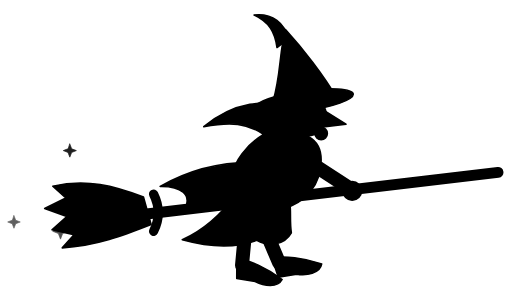
t = 0.00 s
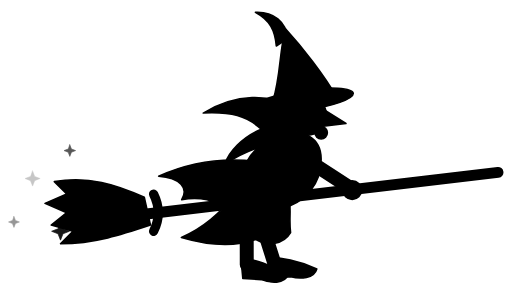
t = 0.18 s
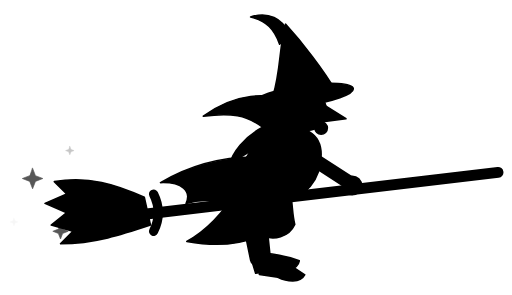
t = 0.53 s
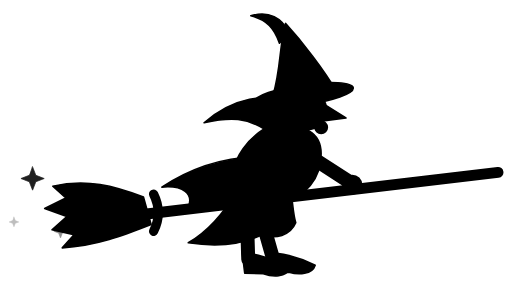
t = 0.70 s
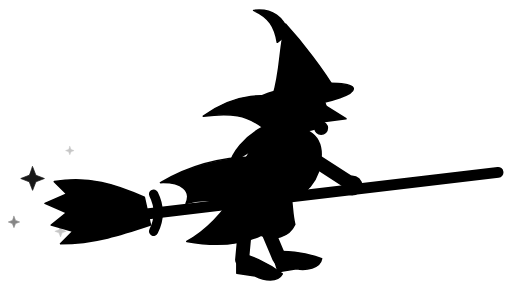
t = 0.88 s
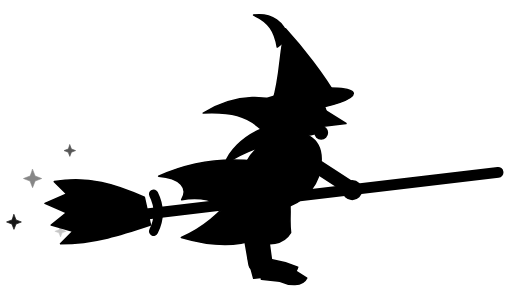
t = 1.23 s

The animated SVG that drew these frames (rendered in a browser with its animation timeline set to each time). Animation: 16 SMIL elements (animate=4,animateTransform=12); one cycle of 1.40 s, repeats indefinitely.

<svg xmlns="http://www.w3.org/2000/svg" width="330" height="190" viewBox="1 1 330 190"><g fill="#000" stroke="#000" stroke-linecap="round" stroke-linejoin="round"><g transform="translate(22 116)"><g><animate attributeName="opacity" values="0;1;0" keyTimes="0;.5;1" dur="1.6s" begin="-0.0s" repeatCount="indefinite"/><g><animateTransform attributeName="transform" type="scale" values="0.5;1;0.5" keyTimes="0;.5;1" dur="1.6s" begin="-0.0s" repeatCount="indefinite"/><path d="M0,-8 L2.24,-2.24 L8,0 L2.24,2.24 L0,8 L-2.24,2.24 L-8,0 L-2.24,-2.24 Z" stroke-width="0.5"/></g></g></g><g transform="translate(40 150)"><g><animate attributeName="opacity" values="0;1;0" keyTimes="0;.5;1" dur="1.6s" begin="-0.55s" repeatCount="indefinite"/><g><animateTransform attributeName="transform" type="scale" values="0.5;1;0.5" keyTimes="0;.5;1" dur="1.6s" begin="-0.55s" repeatCount="indefinite"/><path d="M0,-6 L1.6800000000000002,-1.6800000000000002 L6,0 L1.6800000000000002,1.6800000000000002 L0,6 L-1.6800000000000002,1.6800000000000002 L-6,0 L-1.6800000000000002,-1.6800000000000002 Z" stroke-width="0.5"/></g></g></g><g transform="translate(10 144)"><g><animate attributeName="opacity" values="0;1;0" keyTimes="0;.5;1" dur="1.6s" begin="-1.1s" repeatCount="indefinite"/><g><animateTransform attributeName="transform" type="scale" values="0.5;1;0.5" keyTimes="0;.5;1" dur="1.6s" begin="-1.1s" repeatCount="indefinite"/><path d="M0,-5 L1.4000000000000001,-1.4000000000000001 L5,0 L1.4000000000000001,1.4000000000000001 L0,5 L-1.4000000000000001,1.4000000000000001 L-5,0 L-1.4000000000000001,-1.4000000000000001 Z" stroke-width="0.5"/></g></g></g><g transform="translate(46 98)"><g><animate attributeName="opacity" values="0;1;0" keyTimes="0;.5;1" dur="1.6s" begin="-0.9s" repeatCount="indefinite"/><g><animateTransform attributeName="transform" type="scale" values="0.5;1;0.5" keyTimes="0;.5;1" dur="1.6s" begin="-0.9s" repeatCount="indefinite"/><path d="M0,-4.5 L1.2600000000000002,-1.2600000000000002 L4.5,0 L1.2600000000000002,1.2600000000000002 L0,4.5 L-1.2600000000000002,1.2600000000000002 L-4.5,0 L-1.2600000000000002,-1.2600000000000002 Z" stroke-width="0.5"/></g></g></g><g><path d="M86,140 L322,112" fill="none" stroke-width="7"/><g><animateTransform attributeName="transform" type="rotate" values="-3 92 138;3 92 138;-3 92 138" keyTimes="0;.5;1" calcMode="spline" keySplines=".45 0 .55 1;.45 0 .55 1" dur="0.7s" begin="-0.00s" repeatCount="indefinite"/><path d="M94,128 C76,120 58,114 36,118 L44,126 L30,132 L44,138 L34,146 L48,150 L40,158 C62,158 80,152 98,146 Z"/></g><path d="M100,126 C104,134 104,142 100,150" fill="none" stroke-width="6"/></g><g><animateTransform attributeName="transform" type="translate" values="0 0;0 -4;0 0" keyTimes="0;.5;1" calcMode="spline" keySplines=".45 0 .55 1;.45 0 .55 1" dur="1.4s" repeatCount="indefinite"/><!-- Umhang / Rock, flattert nach hinten --><g><animateTransform attributeName="transform" type="rotate" values="-5 168 108;5 168 108;-5 168 108" keyTimes="0;.5;1" calcMode="spline" keySplines=".45 0 .55 1;.45 0 .55 1" dur="0.9s" begin="-0.20s" repeatCount="indefinite"/><path d="M172,106 C150,104 126,108 104,120 C118,120 124,126 120,134 C134,130 148,134 160,144 C166,136 172,126 182,118 Z"/></g><!-- Beine --><g><animateTransform attributeName="transform" type="rotate" values="-9 168 140;9 168 140;-9 168 140" keyTimes="0;.5;1" calcMode="spline" keySplines=".45 0 .55 1;.45 0 .55 1" dur="0.9s" begin="-0.00s" repeatCount="indefinite"/><path d="M168,140 L176,172" fill="none" stroke-width="9"/><path d="M172,168 C180,168 192,171 203,177 C201,183 192,183 186,181 L174,181 Z"/></g><g><animateTransform attributeName="transform" type="rotate" values="9 160 140;-9 160 140;9 160 140" keyTimes="0;.5;1" calcMode="spline" keySplines=".45 0 .55 1;.45 0 .55 1" dur="0.9s" begin="-0.00s" repeatCount="indefinite"/><path d="M160,140 L162,172" fill="none" stroke-width="9"/><path d="M158,168 C166,168 178,171 189,177 C187,183 178,183 172,181 L160,181 Z"/></g><!-- Rock, weht nach hinten --><g><animateTransform attributeName="transform" type="rotate" values="-4 170 126;4 170 126;-4 170 126" keyTimes="0;.5;1" calcMode="spline" keySplines=".45 0 .55 1;.45 0 .55 1" dur="1.1s" begin="-0.40s" repeatCount="indefinite"/><path d="M154,126 C146,138 136,150 120,158 C138,162 154,162 168,156 C176,160 186,158 190,150 C188,140 190,132 186,126 Z"/></g><!-- Oberkörper --><path d="M158,134 C152,114 160,96 182,88 C196,84 208,90 208,104 C208,120 198,132 182,136 Z"/><!-- Haare --><g><animateTransform attributeName="transform" type="rotate" values="-6 190 76;6 190 76;-6 190 76" keyTimes="0;.5;1" calcMode="spline" keySplines=".45 0 .55 1;.45 0 .55 1" dur="0.8s" begin="-0.10s" repeatCount="indefinite"/><path d="M192,72 C174,62 152,64 132,78 C150,76 160,78 170,86 C158,92 150,102 148,110 C164,98 178,94 192,92 Z"/></g><!-- Kopf, Kinn, Nase --><circle cx="199" cy="76" r="12.5"/><path d="M208,71 L224,81 L208,83 Z"/><circle cx="208" cy="87" r="4"/><!-- Hut --><ellipse cx="197" cy="66" rx="32" ry="6.5" transform="rotate(-8 197 66)"/><path d="M177,66 C182,50 181,34 185,20 C196,32 210,50 218,64 Z"/><g><animateTransform attributeName="transform" type="rotate" values="-9 187 24;7 187 24;-9 187 24" keyTimes="0;.5;1" calcMode="spline" keySplines=".45 0 .55 1;.45 0 .55 1" dur="0.9s" begin="-0.30s" repeatCount="indefinite"/><path d="M187,26 C184,16 176,10 164,12 C174,16 178,22 180,32 Z"/></g><!-- Arm zum Besenstiel --><path d="M192,100 L226,122" fill="none" stroke-width="9"/><circle cx="228" cy="124" r="6"/></g></g></svg>
